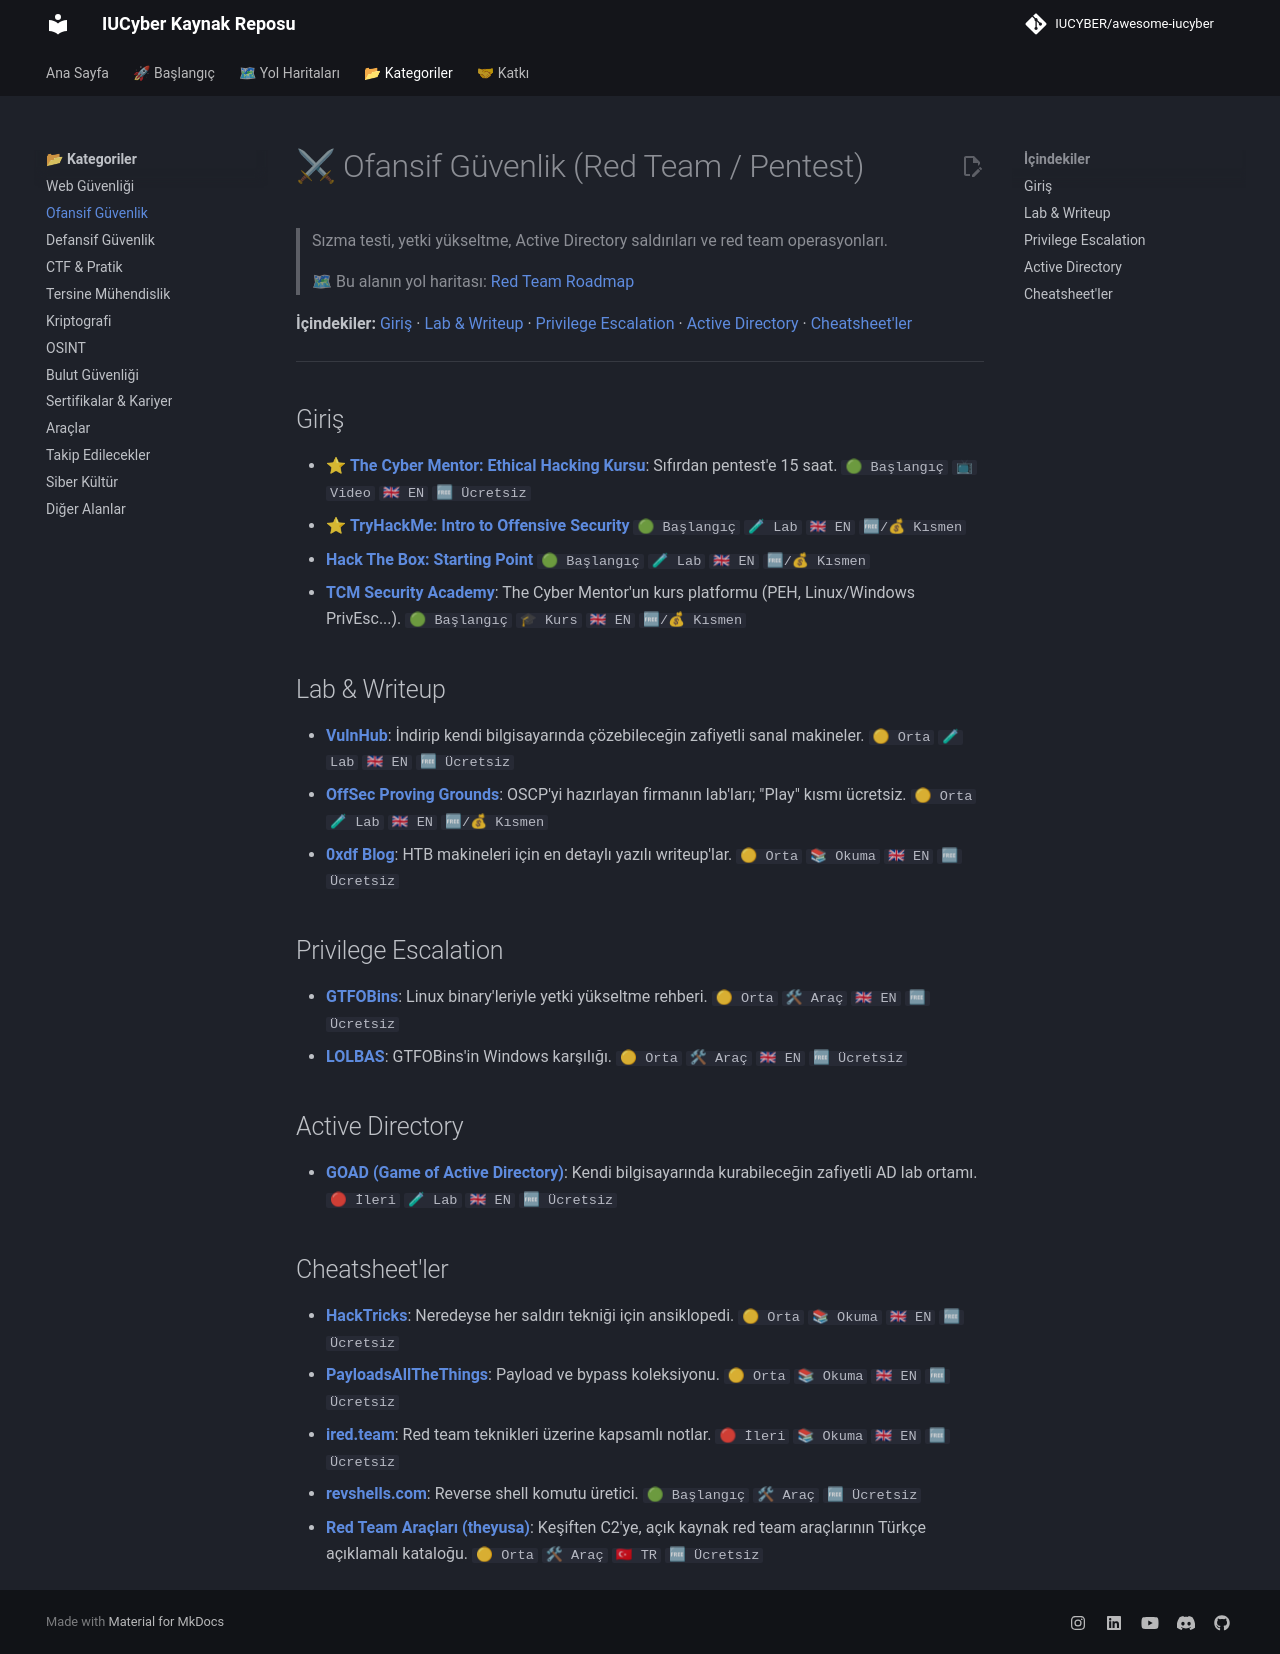

repository: IUCYBER/awesome-iucyber · page: 03-ofansif-guvenlik/index.html · generator: mkdocs

# ⚔ Ofansif Güvenlik (Red Team / Pentest)

> Sızma testi, yetki yükseltme, Active Directory saldırıları ve red team operasyonları.
>
> 🗺 Bu alanın yol haritası: [Red Team Roadmap](../roadmaps/red-team.md)

**İçindekiler:** [Giriş](#giriş) · [Lab & Writeup](#lab--writeup) · [Privilege Escalation](#privilege-escalation) · [Active Directory](#active-directory) · [Cheatsheet'ler](#cheatsheetler)

---

## Giriş

- ⭐ **[The Cyber Mentor: Ethical Hacking Kursu](https://youtu.be/3FNYvj2U0HM)**: Sıfırdan pentest'e 15 saat. `🟢 Başlangıç` `📺 Video` `🇬🇧 EN` `🆓 Ücretsiz`
- ⭐ **[TryHackMe: Intro to Offensive Security](https://tryhackme.com/module/introduction-to-offensive-security)** `🟢 Başlangıç` `🧪 Lab` `🇬🇧 EN` `🆓/💰 Kısmen`
- **[Hack The Box: Starting Point](https://app.hackthebox.com/starting-point)** `🟢 Başlangıç` `🧪 Lab` `🇬🇧 EN` `🆓/💰 Kısmen`
- **[TCM Security Academy](https://academy.tcm-sec.com/)**: The Cyber Mentor'un kurs platformu (PEH, Linux/Windows PrivEsc...). `🟢 Başlangıç` `🎓 Kurs` `🇬🇧 EN` `🆓/💰 Kısmen`

## Lab & Writeup

- **[VulnHub](https://www.vulnhub.com/)**: İndirip kendi bilgisayarında çözebileceğin zafiyetli sanal makineler. `🟡 Orta` `🧪 Lab` `🇬🇧 EN` `🆓 Ücretsiz`
- **[OffSec Proving Grounds](https://www.offsec.com/labs/individual/)**: OSCP'yi hazırlayan firmanın lab'ları; "Play" kısmı ücretsiz. `🟡 Orta` `🧪 Lab` `🇬🇧 EN` `🆓/💰 Kısmen`
- **[0xdf Blog](https://0xdf.gitlab.io/)**: HTB makineleri için en detaylı yazılı writeup'lar. `🟡 Orta` `📚 Okuma` `🇬🇧 EN` `🆓 Ücretsiz`

## Privilege Escalation

- **[GTFOBins](https://gtfobins.github.io/)**: Linux binary'leriyle yetki yükseltme rehberi. `🟡 Orta` `🛠 Araç` `🇬🇧 EN` `🆓 Ücretsiz`
- **[LOLBAS](https://lolbas-project.github.io/)**: GTFOBins'in Windows karşılığı. `🟡 Orta` `🛠 Araç` `🇬🇧 EN` `🆓 Ücretsiz`

## Active Directory

- **[GOAD (Game of Active Directory)](https://github.com/Orange-Cyberdefense/GOAD)**: Kendi bilgisayarında kurabileceğin zafiyetli AD lab ortamı. `🔴 İleri` `🧪 Lab` `🇬🇧 EN` `🆓 Ücretsiz`

## Cheatsheet'ler

- **[HackTricks](https://book.hacktricks.wiki/)**: Neredeyse her saldırı tekniği için ansiklopedi. `🟡 Orta` `📚 Okuma` `🇬🇧 EN` `🆓 Ücretsiz`
- **[PayloadsAllTheThings](https://github.com/swisskyrepo/PayloadsAllTheThings)**: Payload ve bypass koleksiyonu. `🟡 Orta` `📚 Okuma` `🇬🇧 EN` `🆓 Ücretsiz`
- **[ired.team](https://www.ired.team/)**: Red team teknikleri üzerine kapsamlı notlar. `🔴 İleri` `📚 Okuma` `🇬🇧 EN` `🆓 Ücretsiz`
- **[revshells.com](https://www.revshells.com/)**: Reverse shell komutu üretici. `🟢 Başlangıç` `🛠 Araç` `🆓 Ücretsiz`
- **[Red Team Araçları (theyusa)](https://github.com/theyusa/red-team-tool)**: Keşiften C2'ye, açık kaynak red team araçlarının Türkçe açıklamalı kataloğu. `🟡 Orta` `🛠 Araç` `🇹🇷 TR` `🆓 Ücretsiz`
